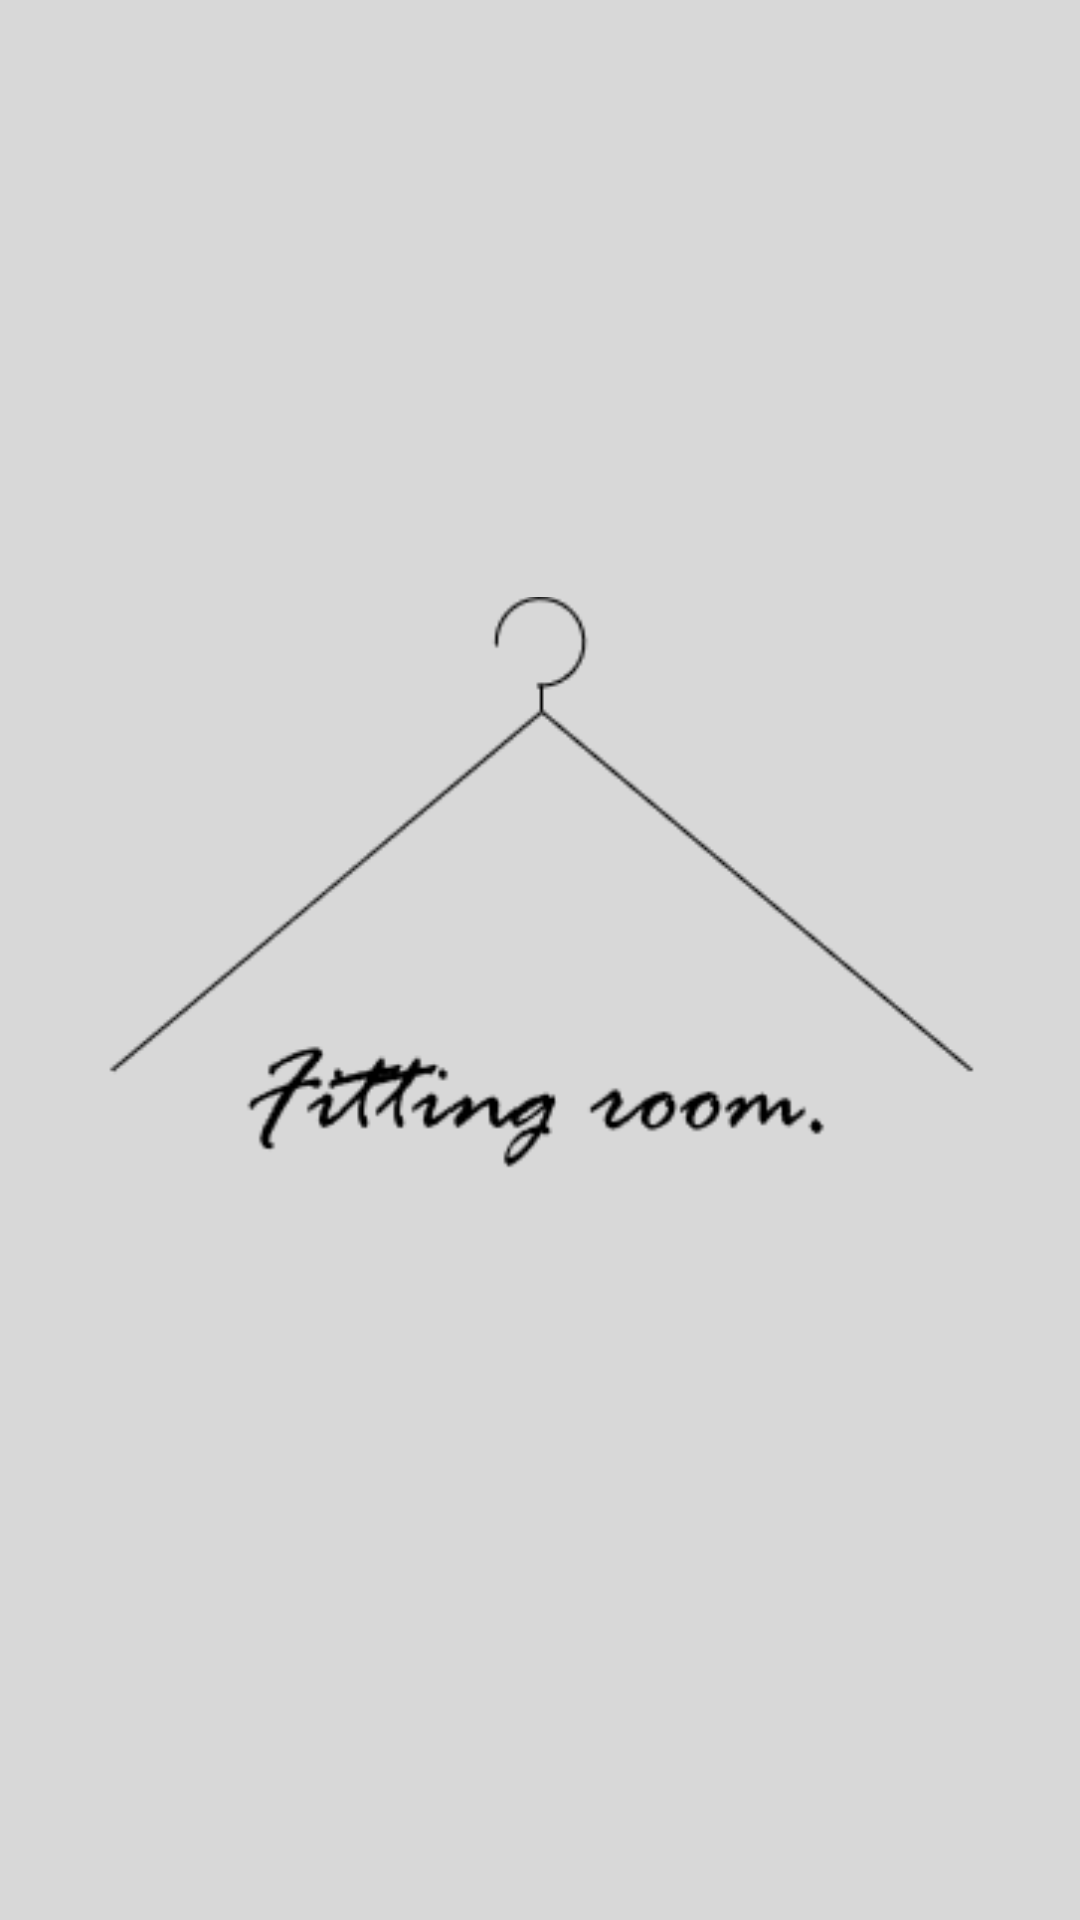

Produce the Android XML layout that renders to this screen, including the resource entries it uses.
<!-- AndroidManifest.xml: application theme Theme.FittingRoom -->
<!-- res/layout/splash.xml -->
<?xml version="1.0" encoding="utf-8"?>
<LinearLayout android:layout_width="match_parent"
    android:layout_height="match_parent"
    android:orientation="vertical"
    android:weightSum="10"
    android:background="#D8D8D8"
    xmlns:android="http://schemas.android.com/apk/res/android">
    <View
        android:layout_width="match_parent"
        android:layout_height="0dp"
        android:layout_weight="3"/>
    <ImageView
        android:layout_width="match_parent"
        android:layout_height="0dp"
        android:layout_weight="5"
        android:src="@drawable/logo_black"/>
</LinearLayout>
<!-- resources referenced by this layout -->
<resources>
  <!-- drawable logo_black: png bitmap (drawable, 4254 bytes) -->
  <style name="Theme.FittingRoom" parent="Theme.MaterialComponents.DayNight.DarkActionBar">
          <item name="windowActionBar">false</item>
          <item name="windowNoTitle">true</item>
          
          <item name="colorPrimary">@color/purple_500</item>
          <item name="colorPrimaryVariant">@color/purple_700</item>
          <item name="colorOnPrimary">@color/white</item>
          
          <item name="colorSecondary">@color/teal_200</item>
          <item name="colorSecondaryVariant">@color/teal_700</item>
          <item name="colorOnSecondary">@color/black</item>
          
          <item name="android:statusBarColor" tools:targetApi="l">?attr/colorPrimaryVariant</item>
          
      </style>
  <color name="purple_500">#FF6200EE</color>
  <color name="purple_700">#FF3700B3</color>
  <color name="white">#FFFFFFFF</color>
  <color name="teal_200">#FF03DAC5</color>
  <color name="teal_700">#FF018786</color>
  <color name="black">#B3000000</color>
</resources>
